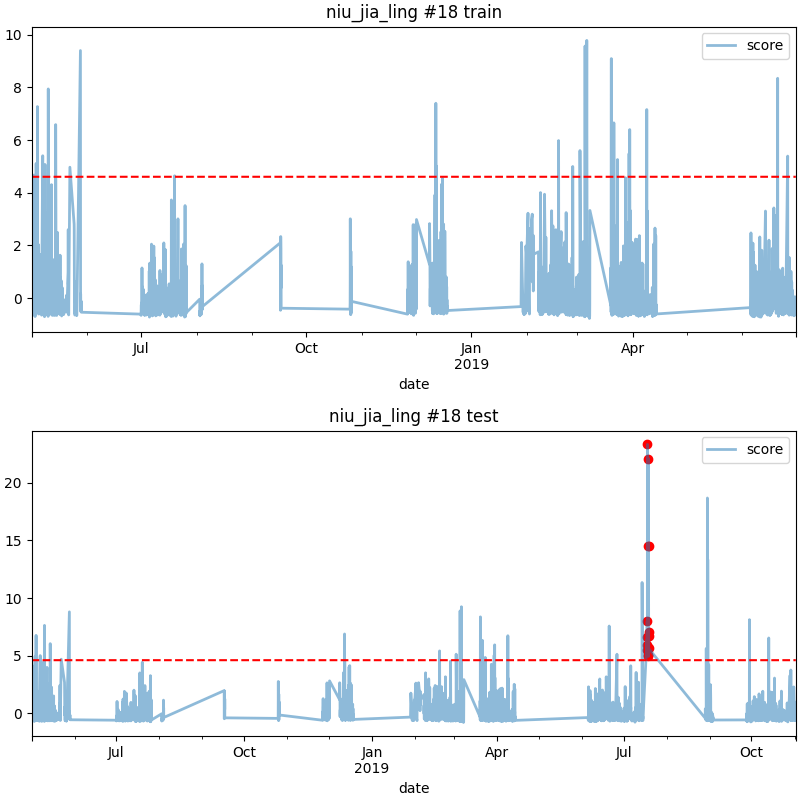

Values plotted in this chart, from the file beside it:
date, score
2019-07-17 22:00, 5.5
2019-07-17 23:00, 8.024
2019-07-18 00:00, 6.629
2019-07-18 03:00, 5.89
2019-07-18 04:00, 23.33
2019-07-18 18:00, 5.071
2019-07-18 20:00, 4.928
2019-07-18 21:00, 22.11
2019-07-18 22:00, 14.54
2019-07-18 23:00, 14.5
2019-07-19 00:00, 6.668
2019-07-19 01:00, 7.065
2019-07-19 02:00, 5.622
